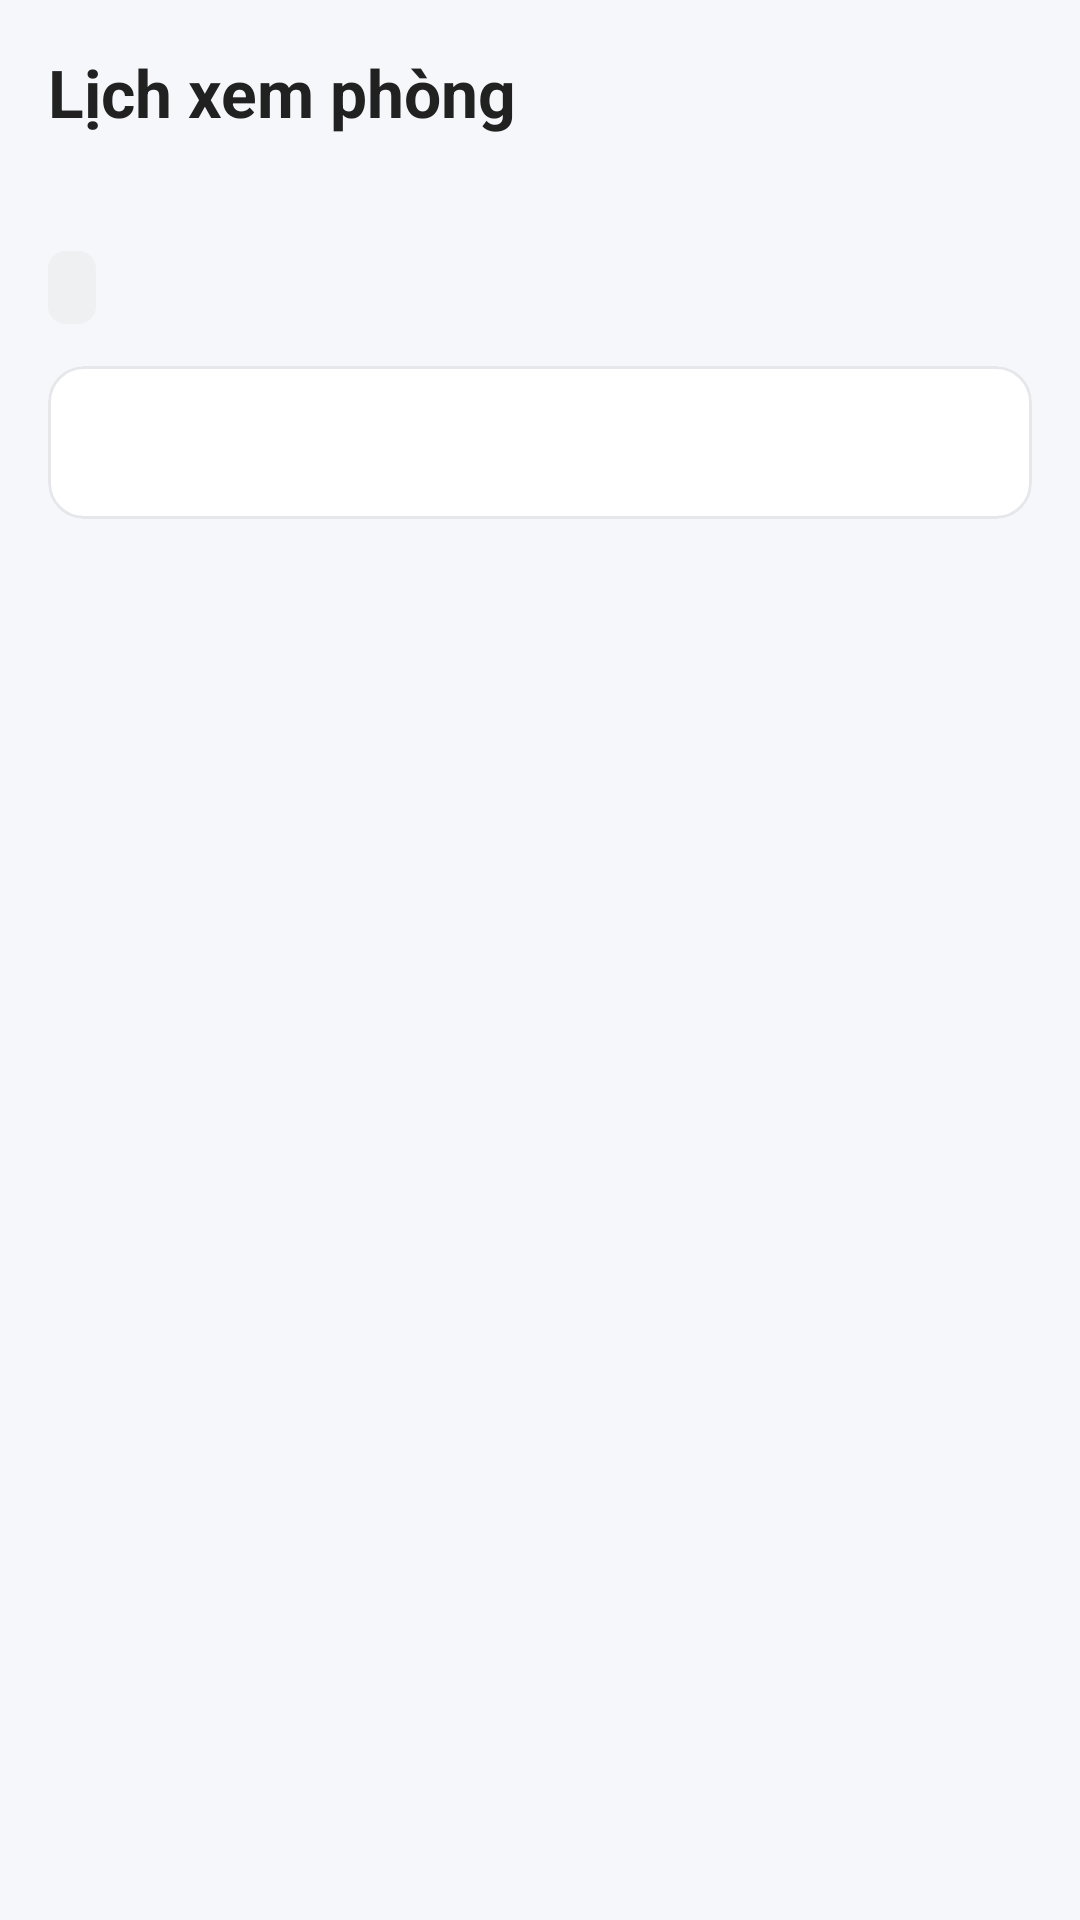

This screen was rendered from an Android layout file. Write that file and the resources it references.
<!-- AndroidManifest.xml: application theme Theme.QLPT -->
<!-- res/layout/activity_request_detail.xml -->
<?xml version="1.0" encoding="utf-8"?>
<LinearLayout
    xmlns:android="http://schemas.android.com/apk/res/android"
    xmlns:app="http://schemas.android.com/apk/res-auto"
    android:layout_width="match_parent"
    android:layout_height="match_parent"
    android:background="@color/qlpt_surface"
    android:orientation="vertical"
    android:fitsSystemWindows="true">

    <ScrollView
        android:layout_width="match_parent"
        android:layout_height="0dp"
        android:layout_weight="1"
        android:background="@color/qlpt_background">

        <LinearLayout
            android:layout_width="match_parent"
            android:layout_height="wrap_content"
            android:orientation="vertical"
            android:padding="16dp">

            <TextView
                android:layout_width="wrap_content"
                android:layout_height="wrap_content"
                android:text="Lịch xem phòng"
                android:textAppearance="@style/TextAppearance.QLPT.ScreenTitle" />

            <TextView
                android:id="@+id/tvRoom"
                android:layout_width="match_parent"
                android:layout_height="wrap_content"
                android:layout_marginTop="6dp"
                android:textColor="@color/qlpt_text"
                android:textSize="18sp"
                android:textStyle="bold" />

            <TextView
                android:id="@+id/tvStatus"
                style="@style/Widget.QLPT.Badge"
                android:layout_width="wrap_content"
                android:layout_height="wrap_content"
                android:layout_marginTop="8dp" />

            <com.google.android.material.card.MaterialCardView
                android:layout_width="match_parent"
                android:layout_height="wrap_content"
                android:layout_marginTop="14dp">

                <TextView
                    android:id="@+id/tvInfo"
                    android:layout_width="match_parent"
                    android:layout_height="wrap_content"
                    android:lineSpacingExtra="6dp"
                    android:padding="16dp"
                    android:textColor="@color/qlpt_text"
                    android:textSize="14sp" />
            </com.google.android.material.card.MaterialCardView>
        </LinearLayout>
    </ScrollView>

    <LinearLayout
        android:id="@+id/layoutActions"
        android:layout_width="match_parent"
        android:layout_height="wrap_content"
        android:background="@color/qlpt_surface"
        android:elevation="8dp"
        android:orientation="horizontal"
        android:padding="12dp"
        android:visibility="gone">

        <Button
            android:id="@+id/btnReject"
            style="@style/Widget.QLPT.Button.Outlined"
            android:layout_width="0dp"
            android:layout_height="wrap_content"
            android:layout_weight="1"
            android:layout_marginEnd="6dp"
            android:text="Từ chối"
            android:textColor="@color/qlpt_error"
            android:minHeight="52dp"
            android:insetTop="0dp"
            android:insetBottom="0dp"
            app:strokeColor="@color/qlpt_error" />

        <Button
            android:id="@+id/btnApprove"
            style="@style/Widget.QLPT.Button"
            android:layout_width="0dp"
            android:layout_height="wrap_content"
            android:layout_weight="1.5"
            android:layout_marginStart="6dp"
            android:text="Xác nhận lịch"
            android:minHeight="52dp"
            android:insetTop="0dp"
            android:insetBottom="0dp" />
    </LinearLayout>

    <Button
        android:id="@+id/btnContract"
        style="@style/Widget.QLPT.Button.Accent"
        android:layout_width="match_parent"
        android:layout_height="wrap_content"
        android:layout_margin="12dp"
        android:text="Tạo hợp đồng"
        android:visibility="gone"
        android:minHeight="52dp"
        android:insetTop="0dp"
        android:insetBottom="0dp" />
</LinearLayout>
<!-- resources referenced by this layout -->
<resources>
  <color name="qlpt_background">#F5F7FA</color>
  <color name="qlpt_error">#E53935</color>
  <color name="qlpt_surface">#FFFFFF</color>
  <color name="qlpt_text">#212121</color>
  <style name="TextAppearance.QLPT.ScreenTitle" parent="TextAppearance.Material3.HeadlineSmall">
          <item name="android:textSize">22sp</item>
          <item name="android:textStyle">bold</item>
          <item name="android:textColor">@color/qlpt_text</item>
      </style>
  <style name="Widget.QLPT.Button" parent="Widget.Material3.Button">
          <item name="cornerRadius">12dp</item>
          <item name="android:textAllCaps">false</item>
          <item name="android:letterSpacing">0</item>
      </style>
  <style name="Widget.QLPT.Button.Accent">
          <item name="backgroundTint">@color/qlpt_accent</item>
          <item name="android:textColor">@color/qlpt_surface</item>
      </style>
  <style name="Widget.QLPT.Button.Outlined" parent="Widget.Material3.Button.OutlinedButton">
          <item name="cornerRadius">12dp</item>
          <item name="android:textAllCaps">false</item>
          <item name="android:letterSpacing">0</item>
          <item name="strokeColor">@color/qlpt_border</item>
      </style>
  <style name="Theme.QLPT" parent="Base.Theme.QLPT" />
  <!-- drawable bg_status_neutral (drawable) -->
  <?xml version="1.0" encoding="utf-8"?>
  <shape xmlns:android="http://schemas.android.com/apk/res/android"
      android:shape="rectangle">
      <solid android:color="@color/qlpt_neutral_bg" />
      <corners android:radius="6dp" />
  </shape>
  <color name="qlpt_text_secondary">#616161</color>
  <color name="qlpt_accent">#F57C00</color>
  <color name="qlpt_border">#E5E7EB</color>
  <color name="qlpt_neutral_bg">#EEF0F2</color>
  <color name="colorPrimary">@color/qlpt_primary</color>
  <color name="qlpt_primary_container">#E0F2F1</color>
  <color name="qlpt_on_primary_container">#00695C</color>
  <color name="colorPrimaryDark">@color/qlpt_primary_dark</color>
  <color name="colorAccent">@color/qlpt_accent</color>
  <color name="qlpt_text_hint">#9E9E9E</color>
  <style name="Widget.QLPT.Card" parent="Widget.Material3.CardView.Outlined">
          <item name="cardCornerRadius">12dp</item>
          <item name="cardElevation">0dp</item>
          <item name="strokeWidth">1dp</item>
          <item name="strokeColor">@color/qlpt_border</item>
          <item name="cardBackgroundColor">@color/qlpt_surface</item>
      </style>
  <style name="App.TextInput" parent="Widget.Material3.TextInputLayout.OutlinedBox">
          
          <item name="boxBackgroundColor">@color/qlpt_surface</item>
          <item name="boxCornerRadiusTopStart">12dp</item>
          <item name="boxCornerRadiusTopEnd">12dp</item>
          <item name="boxCornerRadiusBottomStart">12dp</item>
          <item name="boxCornerRadiusBottomEnd">12dp</item>
      </style>
  <style name="Widget.QLPT.BottomNav" parent="Widget.Material3.BottomNavigationView">
          <item name="backgroundTint">@color/qlpt_surface</item>
          <item name="elevation">8dp</item>
      </style>
  <style name="ThemeOverlay.QLPT.BottomSheetDialog" parent="ThemeOverlay.Material3.BottomSheetDialog">
          <item name="bottomSheetStyle">@style/Widget.QLPT.BottomSheet</item>
      </style>
  <color name="qlpt_primary">#009688</color>
  <color name="qlpt_primary_dark">#00796B</color>
  <style name="Widget.QLPT.BottomSheet" parent="Widget.Material3.BottomSheet.Modal">
          <item name="backgroundTint">@color/qlpt_surface</item>
          <item name="shapeAppearance">@style/ShapeAppearance.QLPT.BottomSheet</item>
      </style>
  <style name="ShapeAppearance.QLPT.BottomSheet" parent="">
          <item name="cornerFamily">rounded</item>
          <item name="cornerSizeTopLeft">24dp</item>
          <item name="cornerSizeTopRight">24dp</item>
          <item name="cornerSizeBottomLeft">0dp</item>
          <item name="cornerSizeBottomRight">0dp</item>
      </style>
</resources>
